Dataset: 600x600data (GitHub, AndyWang1996/DeepLearningProjectGroup4). Classes: normal, pneumonia.

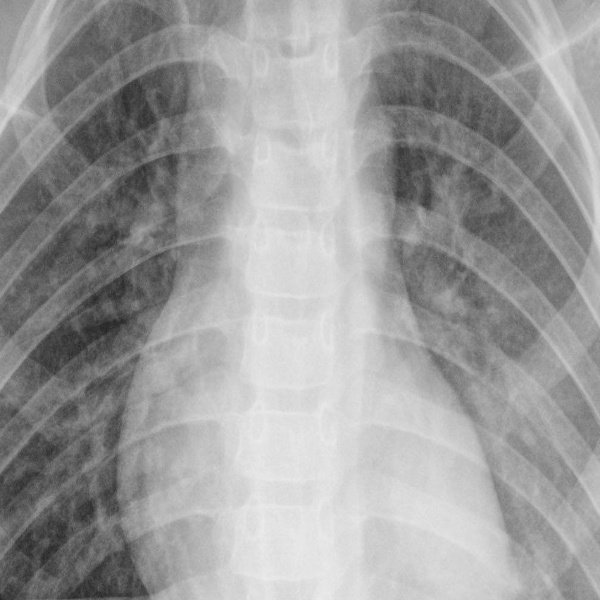
Label: pneumonia

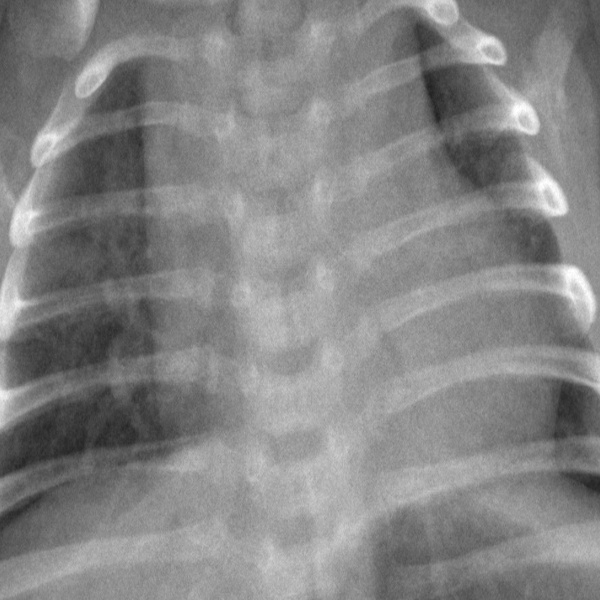
Label: normal

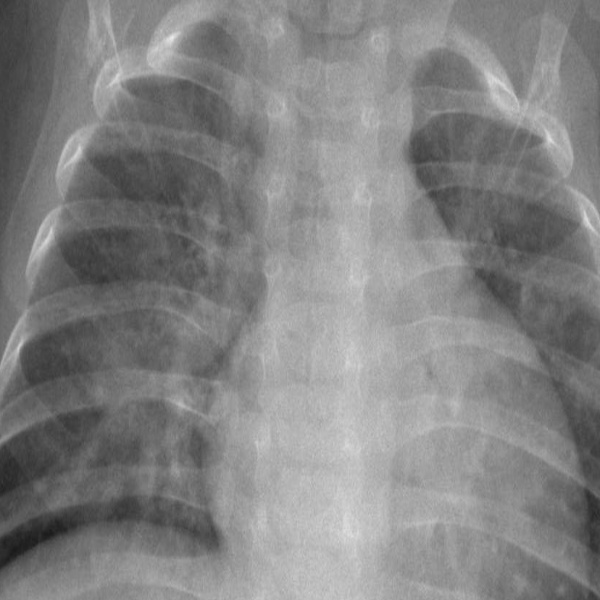
Label: pneumonia

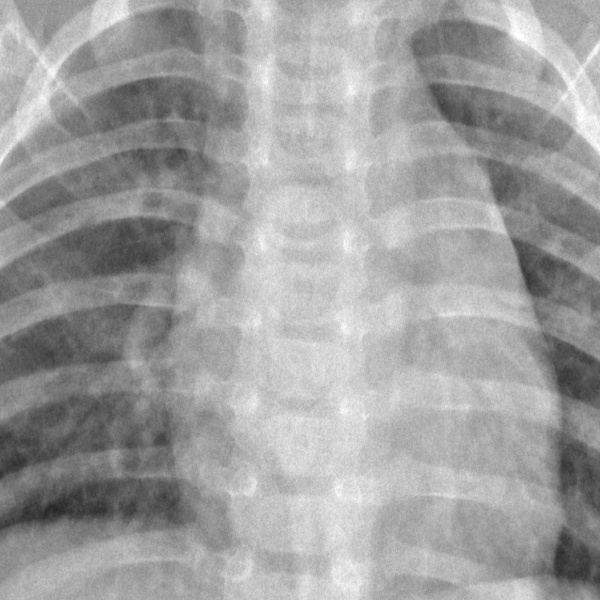
Label: normal

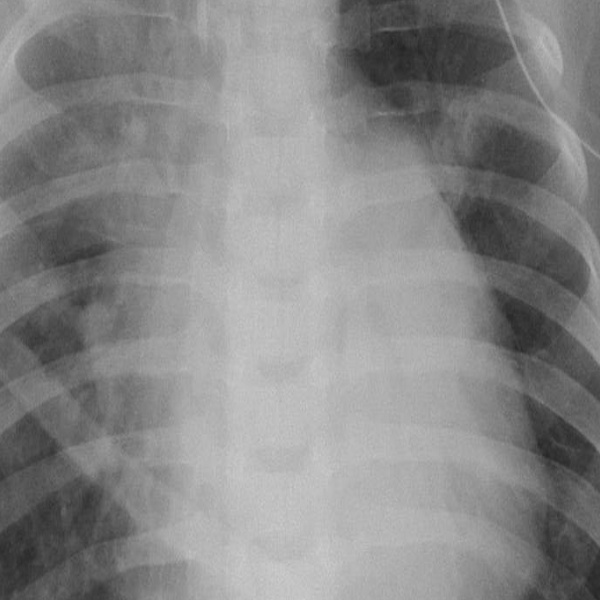
Label: pneumonia

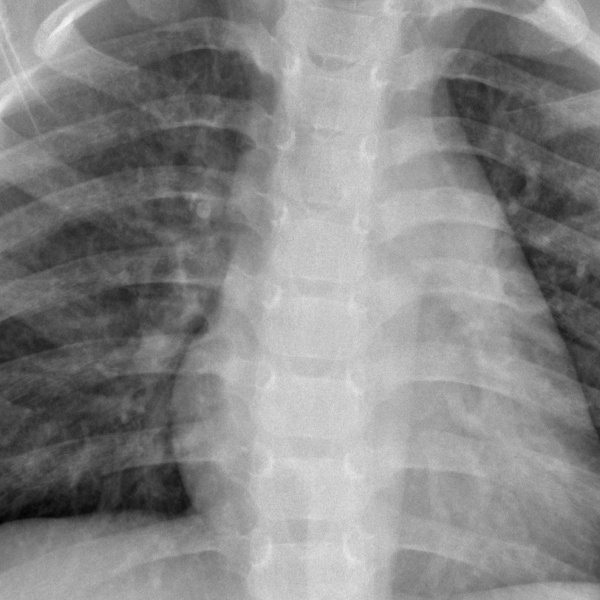
Label: normal
